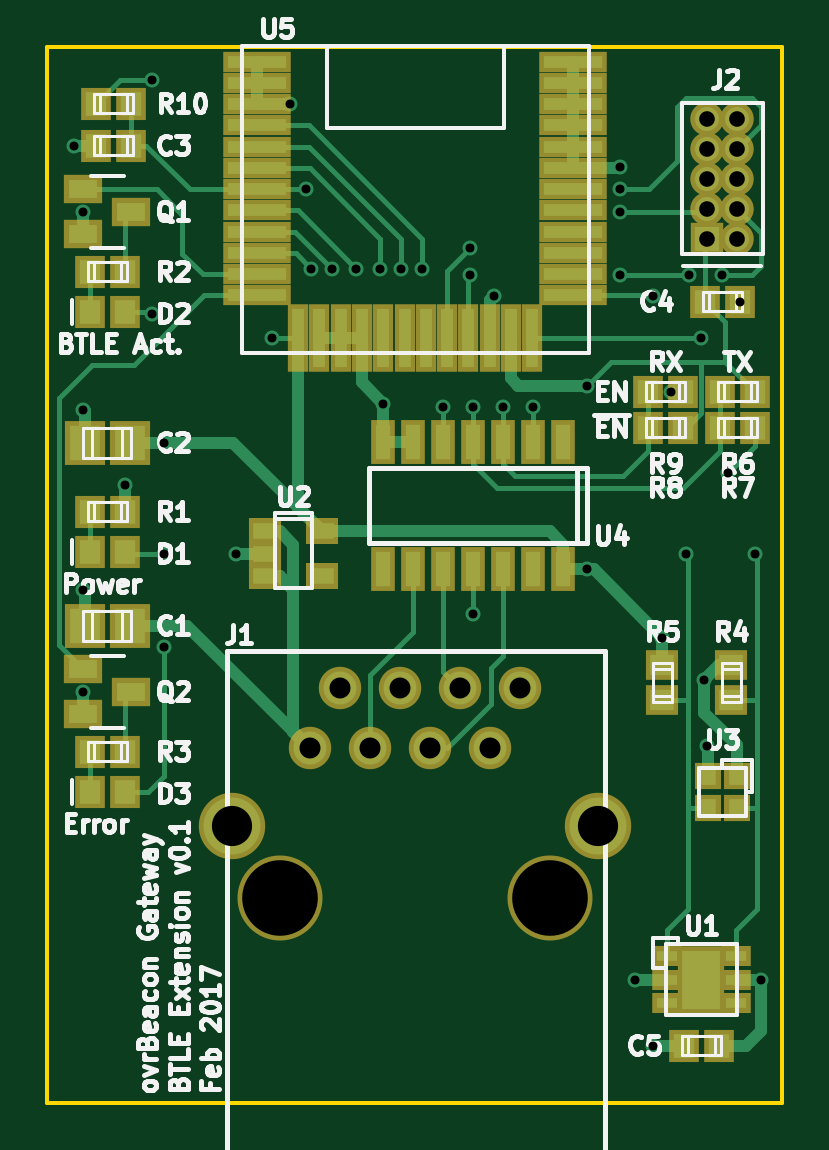
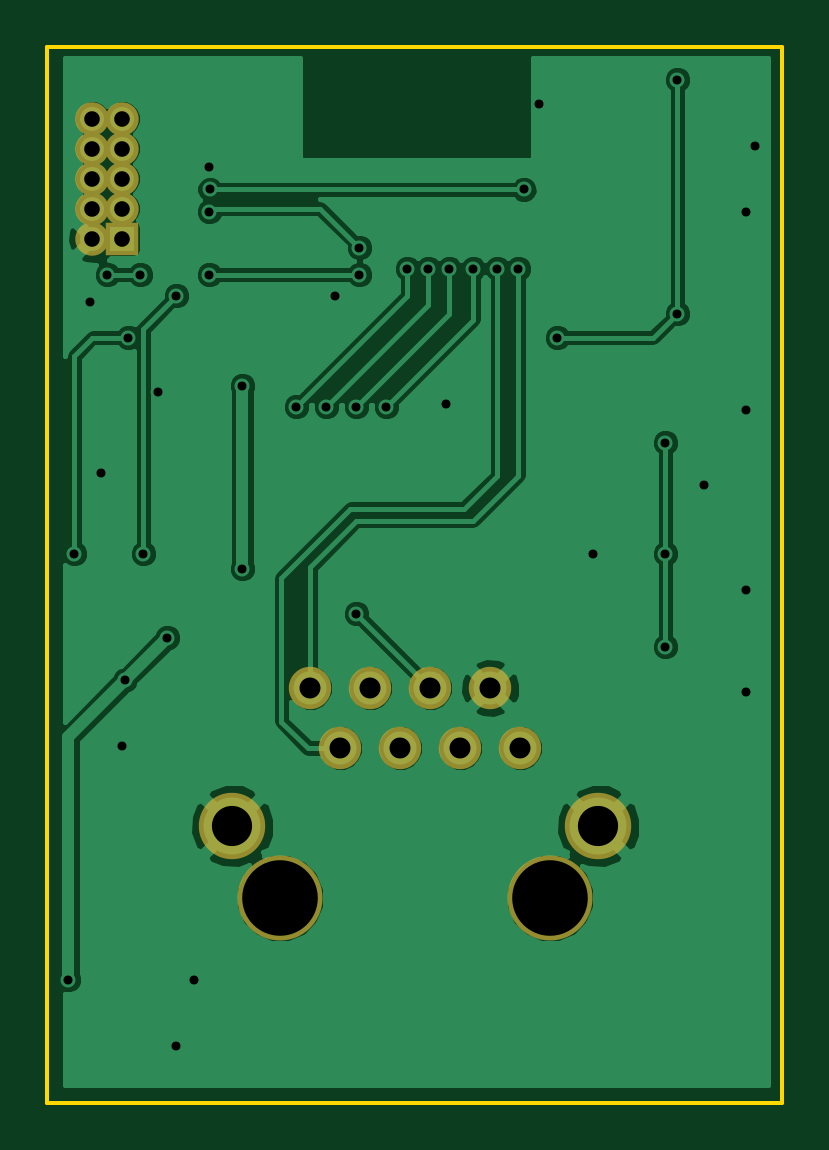
Circuit board: 9 layer files. Board 31.1 x 44.7 mm.
- bottom_copper: ovrBeaconGateway-btle-B.Cu.gbr (45095 bytes)
- bottom_mask: ovrBeaconGateway-btle-B.Mask.gbr (981 bytes)
- bottom_silk: ovrBeaconGateway-btle-B.SilkS.gbr (298 bytes)
- outline: ovrBeaconGateway-btle-Edge.Cuts.gbr (522 bytes)
- top_copper: ovrBeaconGateway-btle-F.Cu.gbr (15523 bytes)
- top_mask: ovrBeaconGateway-btle-F.Mask.gbr (4064 bytes)
- top_silk: ovrBeaconGateway-btle-F.SilkS.gbr (40768 bytes)
- drill: ovrBeaconGateway-btle-NPTH.drl (203 bytes)
- drill: ovrBeaconGateway-btle.drl (1134 bytes)

=== bottom_copper: ovrBeaconGateway-btle-B.Cu.gbr (45095 bytes, source omitted) ===
=== bottom_mask: ovrBeaconGateway-btle-B.Mask.gbr ===
G04 #@! TF.FileFunction,Soldermask,Bot*
%FSLAX46Y46*%
G04 Gerber Fmt 4.6, Leading zero omitted, Abs format (unit mm)*
G04 Created by KiCad (PCBNEW 4.0.4-stable) date Sunday, February 26, 2017 'PMt' 06:01:27 PM*
%MOMM*%
%LPD*%
G01*
G04 APERTURE LIST*
%ADD10C,0.100000*%
%ADD11C,1.797000*%
%ADD12C,3.600000*%
%ADD13C,2.813000*%
%ADD14R,1.416000X1.416000*%
%ADD15C,1.416000*%
G04 APERTURE END LIST*
D10*
D11*
X140639800Y-82905600D03*
X141909800Y-80365600D03*
X143179800Y-82905600D03*
X144449800Y-80365600D03*
X145719800Y-82905600D03*
X146989800Y-80365600D03*
X148259800Y-82905600D03*
X149529800Y-80365600D03*
D12*
X150799800Y-89255600D03*
X139369800Y-89255600D03*
D13*
X152834800Y-86205600D03*
X137334800Y-86205600D03*
D14*
X157480000Y-61341000D03*
D15*
X158750000Y-61341000D03*
X157480000Y-60071000D03*
X158750000Y-60071000D03*
X157480000Y-58801000D03*
X158750000Y-58801000D03*
X157480000Y-57531000D03*
X158750000Y-57531000D03*
X157480000Y-56261000D03*
X158750000Y-56261000D03*
M02*

=== bottom_silk: ovrBeaconGateway-btle-B.SilkS.gbr ===
G04 #@! TF.FileFunction,Legend,Bot*
%FSLAX46Y46*%
G04 Gerber Fmt 4.6, Leading zero omitted, Abs format (unit mm)*
G04 Created by KiCad (PCBNEW 4.0.4-stable) date Sunday, February 26, 2017 'PMt' 06:01:27 PM*
%MOMM*%
%LPD*%
G01*
G04 APERTURE LIST*
%ADD10C,0.100000*%
G04 APERTURE END LIST*
D10*
M02*

=== outline: ovrBeaconGateway-btle-Edge.Cuts.gbr ===
G04 #@! TF.FileFunction,Profile,NP*
%FSLAX46Y46*%
G04 Gerber Fmt 4.6, Leading zero omitted, Abs format (unit mm)*
G04 Created by KiCad (PCBNEW 4.0.4-stable) date Sunday, February 26, 2017 'PMt' 06:01:27 PM*
%MOMM*%
%LPD*%
G01*
G04 APERTURE LIST*
%ADD10C,0.100000*%
%ADD11C,0.150000*%
G04 APERTURE END LIST*
D10*
D11*
X129540000Y-53213000D02*
X160655000Y-53213000D01*
X129540000Y-97917000D02*
X160655000Y-97917000D01*
X160655000Y-53213000D02*
X160655000Y-97917000D01*
X129540000Y-53213000D02*
X129540000Y-97917000D01*
M02*

=== top_copper: ovrBeaconGateway-btle-F.Cu.gbr (15523 bytes, source omitted) ===
=== top_mask: ovrBeaconGateway-btle-F.Mask.gbr ===
G04 #@! TF.FileFunction,Soldermask,Top*
%FSLAX46Y46*%
G04 Gerber Fmt 4.6, Leading zero omitted, Abs format (unit mm)*
G04 Created by KiCad (PCBNEW 4.0.4-stable) date Sunday, February 26, 2017 'PMt' 06:01:27 PM*
%MOMM*%
%LPD*%
G01*
G04 APERTURE LIST*
%ADD10C,0.100000*%
%ADD11R,1.700480X1.898600*%
%ADD12R,1.299160X1.400760*%
%ADD13C,1.797000*%
%ADD14C,3.600000*%
%ADD15C,2.813000*%
%ADD16R,1.619200X1.202000*%
%ADD17R,1.400760X1.299160*%
%ADD18R,1.250000X0.850000*%
%ADD19R,2.000000X2.900000*%
%ADD20R,1.400000X1.100000*%
%ADD21R,1.100000X1.150000*%
%ADD22R,1.000000X1.900000*%
%ADD23R,2.900000X0.900000*%
%ADD24R,0.900000X2.900000*%
%ADD25R,1.416000X1.416000*%
%ADD26C,1.416000*%
G04 APERTURE END LIST*
D10*
D11*
X133032500Y-77724000D03*
X131127500Y-77724000D03*
X133032500Y-69977000D03*
X131127500Y-69977000D03*
D12*
X133085840Y-57404000D03*
X131582160Y-57404000D03*
X157363160Y-64008000D03*
X158866840Y-64008000D03*
X132831840Y-74612500D03*
X131328160Y-74612500D03*
X132831840Y-64452500D03*
X131328160Y-64452500D03*
X132831840Y-84772500D03*
X131328160Y-84772500D03*
D13*
X140639800Y-82905600D03*
X141909800Y-80365600D03*
X143179800Y-82905600D03*
X144449800Y-80365600D03*
X145719800Y-82905600D03*
X146989800Y-80365600D03*
X148259800Y-82905600D03*
X149529800Y-80365600D03*
D14*
X150799800Y-89255600D03*
X139369800Y-89255600D03*
D15*
X152834800Y-86205600D03*
X137334800Y-86205600D03*
D16*
X131068000Y-59248000D03*
X131068000Y-61148000D03*
X133092000Y-60198000D03*
X131068000Y-79568000D03*
X131068000Y-81468000D03*
X133092000Y-80518000D03*
D12*
X132831840Y-72898000D03*
X131328160Y-72898000D03*
X132831840Y-62738000D03*
X131328160Y-62738000D03*
X132831840Y-83058000D03*
X131328160Y-83058000D03*
D17*
X158496000Y-79385160D03*
X158496000Y-80888840D03*
X155575000Y-79385160D03*
X155575000Y-80888840D03*
D12*
X159501840Y-67818000D03*
X157998160Y-67818000D03*
X157998160Y-69342000D03*
X159501840Y-69342000D03*
X156453840Y-69342000D03*
X154950160Y-69342000D03*
X154950160Y-67818000D03*
X156453840Y-67818000D03*
X131582160Y-55626000D03*
X133085840Y-55626000D03*
D18*
X155776000Y-91710000D03*
X155776000Y-92710000D03*
X155776000Y-93710000D03*
X158676000Y-93710000D03*
X158676000Y-92710000D03*
X158676000Y-91710000D03*
D19*
X157226000Y-92710000D03*
D20*
X138754000Y-73726000D03*
X138754000Y-74676000D03*
X138754000Y-75626000D03*
X141154000Y-75626000D03*
X141154000Y-73726000D03*
D21*
X158715000Y-84097500D03*
X157515000Y-84097500D03*
X157515000Y-85447500D03*
X158715000Y-85447500D03*
D22*
X151384000Y-69944000D03*
X150114000Y-69944000D03*
X148844000Y-69944000D03*
X147574000Y-69944000D03*
X146304000Y-69944000D03*
X145034000Y-69944000D03*
X143764000Y-69944000D03*
X143764000Y-75344000D03*
X145034000Y-75344000D03*
X146304000Y-75344000D03*
X147574000Y-75344000D03*
X148844000Y-75344000D03*
X150114000Y-75344000D03*
X151384000Y-75344000D03*
D23*
X138408600Y-53848000D03*
X138408600Y-54748000D03*
X138408600Y-55648000D03*
X138408600Y-56548000D03*
X138408600Y-57448000D03*
X138408600Y-58348000D03*
X138408600Y-59248000D03*
X138408600Y-60148000D03*
X138408600Y-61048000D03*
X138408600Y-61948000D03*
X138408600Y-62848000D03*
X138408600Y-63748000D03*
D24*
X140158600Y-65548000D03*
X141058600Y-65548000D03*
X141958600Y-65548000D03*
X142858600Y-65548000D03*
X143758600Y-65548000D03*
X144658600Y-65548000D03*
X145558600Y-65548000D03*
X146458600Y-65548000D03*
X147358600Y-65548000D03*
X148258600Y-65548000D03*
X149158600Y-65548000D03*
X150058600Y-65548000D03*
D23*
X151808600Y-63748000D03*
X151808600Y-62848000D03*
X151808600Y-61948000D03*
X151808600Y-61048000D03*
X151808600Y-60148000D03*
X151808600Y-59248000D03*
X151808600Y-58348000D03*
X151808600Y-57448000D03*
X151808600Y-56548000D03*
X151808600Y-55648000D03*
X151808600Y-54748000D03*
X151808600Y-53848000D03*
D25*
X157480000Y-61341000D03*
D26*
X158750000Y-61341000D03*
X157480000Y-60071000D03*
X158750000Y-60071000D03*
X157480000Y-58801000D03*
X158750000Y-58801000D03*
X157480000Y-57531000D03*
X158750000Y-57531000D03*
X157480000Y-56261000D03*
X158750000Y-56261000D03*
D12*
X157977840Y-95504000D03*
X156474160Y-95504000D03*
M02*

=== top_silk: ovrBeaconGateway-btle-F.SilkS.gbr (40768 bytes, source omitted) ===
=== drill: ovrBeaconGateway-btle-NPTH.drl ===
M48
;DRILL file {KiCad 4.0.4-stable} date Sunday, February 26, 2017 'PMt' 06:01:33 PM
;FORMAT={-:-/ absolute / inch / decimal}
FMAT,2
INCH,TZ
T1C0.126
%
G90
G05
M72
T1
X5.487Y-3.514
X5.937Y-3.514
T0
M30

=== drill: ovrBeaconGateway-btle.drl ===
M48
;DRILL file {KiCad 4.0.4-stable} date Sunday, February 26, 2017 'PMt' 06:01:33 PM
;FORMAT={-:-/ absolute / inch / decimal}
FMAT,2
INCH,TZ
T1C0.015
T2C0.026
T3C0.035
T4C0.067
%
G90
G05
M72
T1
X5.145Y-2.26
X5.16Y-2.37
X5.16Y-2.7
X5.16Y-3.
X5.16Y-3.17
X5.23Y-2.825
X5.275Y-2.15
X5.275Y-2.54
X5.295Y-2.755
X5.295Y-2.94
X5.295Y-3.095
X5.415Y-2.94
X5.475Y-2.58
X5.505Y-2.19
X5.531Y-2.333
X5.54Y-2.465
X5.575Y-2.465
X5.615Y-2.465
X5.655Y-2.465
X5.66Y-2.69
X5.69Y-2.465
X5.725Y-2.465
X5.76Y-2.695
X5.805Y-2.43
X5.805Y-2.475
X5.81Y-2.695
X5.81Y-3.04
X5.845Y-2.51
X5.86Y-2.695
X5.91Y-2.695
X6.Y-2.66
X6.Y-2.965
X6.054Y-2.333
X6.055Y-2.295
X6.055Y-2.37
X6.055Y-2.475
X6.08Y-3.65
X6.11Y-2.51
X6.11Y-3.76
X6.125Y-3.08
X6.14Y-2.67
X6.165Y-2.94
X6.17Y-2.475
X6.19Y-2.58
X6.195Y-3.15
X6.2Y-3.26
X6.225Y-2.475
X6.235Y-2.805
X6.2546Y-2.52
X6.28Y-2.94
X6.29Y-3.65
T2
X6.2Y-2.215
X6.2Y-2.265
X6.2Y-2.315
X6.2Y-2.365
X6.2Y-2.415
X6.25Y-2.215
X6.25Y-2.265
X6.25Y-2.315
X6.25Y-2.365
X6.25Y-2.415
T3
X5.537Y-3.264
X5.587Y-3.164
X5.637Y-3.264
X5.687Y-3.164
X5.737Y-3.264
X5.787Y-3.164
X5.837Y-3.264
X5.887Y-3.164
T4
X5.4069Y-3.3939
X6.0171Y-3.3939
T0
M30
